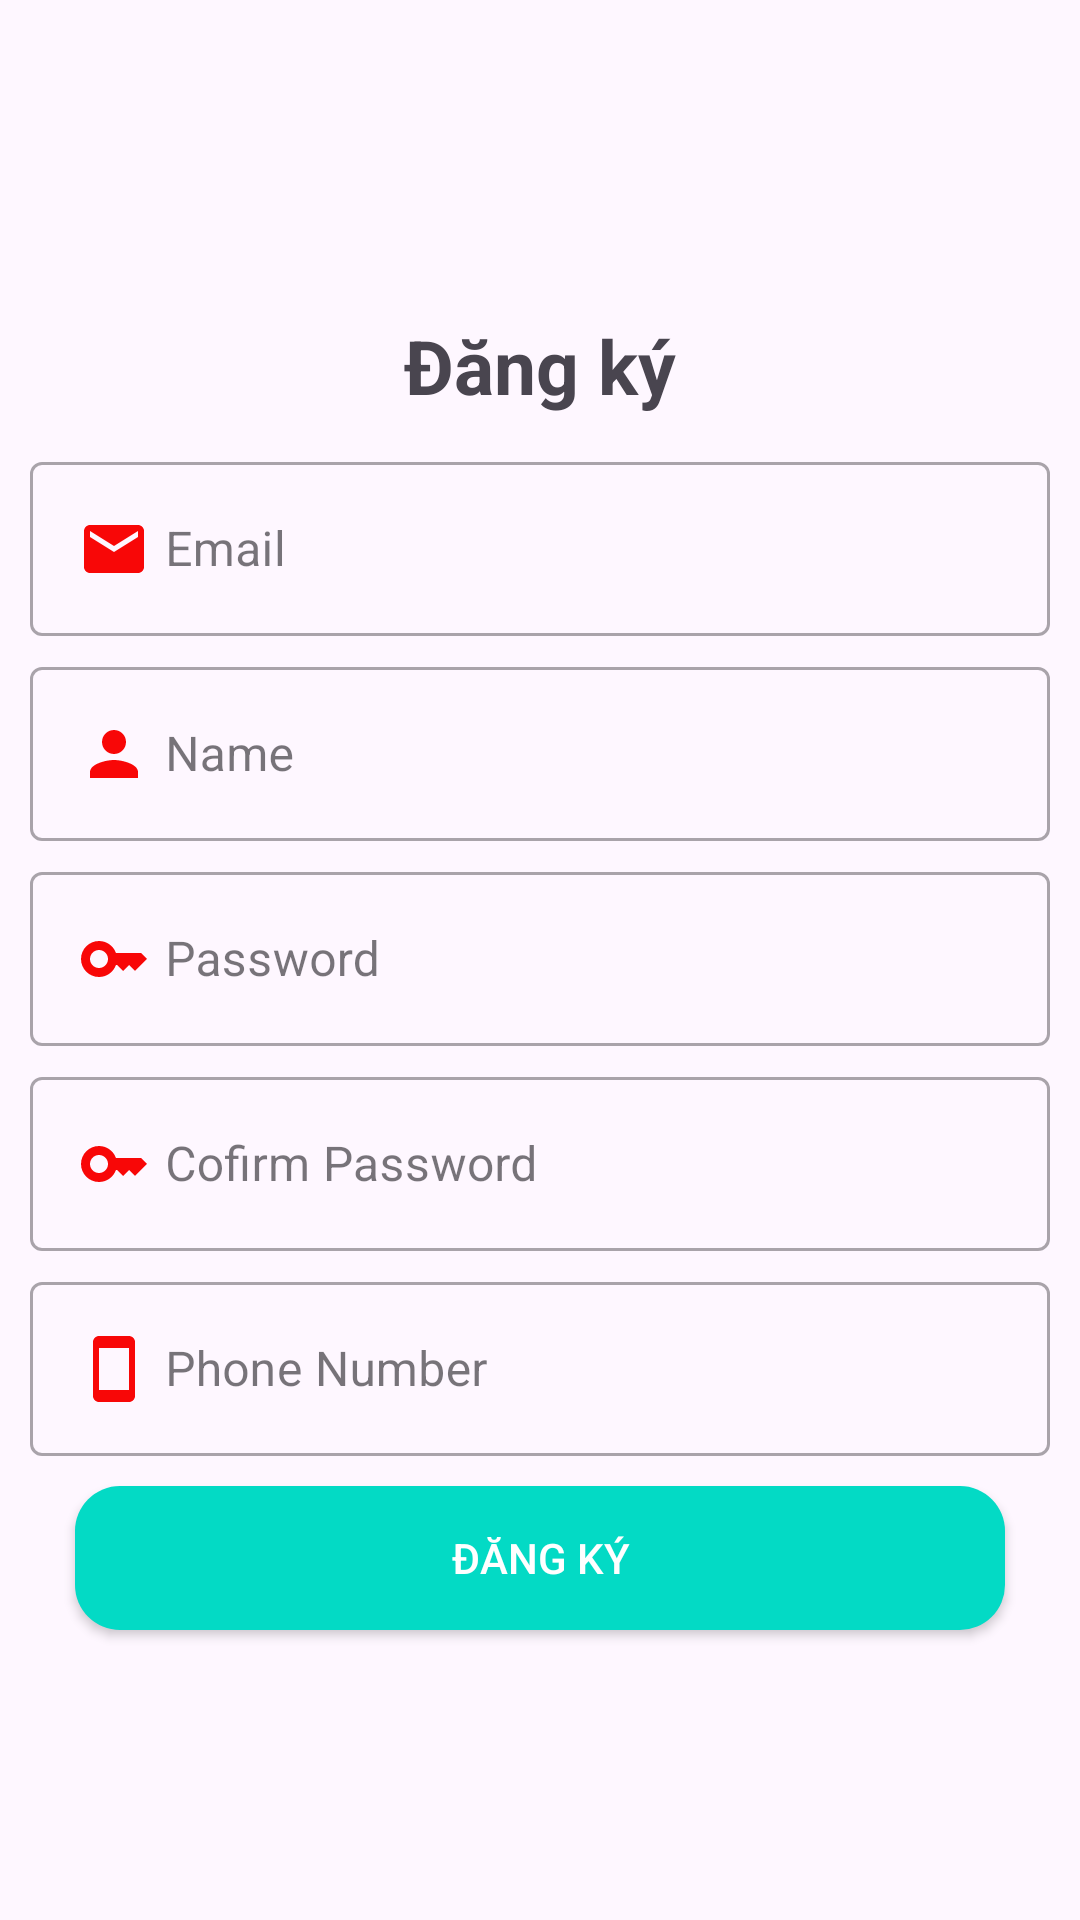

Reconstruct the res/layout file that produces this screen, plus the resources it refers to.
<!-- AndroidManifest.xml: application theme Theme.KoiFarmShop -->
<!-- res/layout/activity_register.xml -->
<?xml version="1.0" encoding="utf-8"?>
<androidx.constraintlayout.widget.ConstraintLayout xmlns:android="http://schemas.android.com/apk/res/android"
    xmlns:app="http://schemas.android.com/apk/res-auto"
    xmlns:tools="http://schemas.android.com/tools"
    android:id="@+id/main"
    android:layout_width="match_parent"
    android:layout_height="match_parent"
    tools:context=".activity.RegisterActivity">

    <TextView
        android:id="@+id/txtdangnhap"
        app:layout_constraintTop_toTopOf="parent"
        android:text="@string/dang_ky_title"
        android:textSize="@dimen/text_size_25"
        android:gravity="center"
        android:textStyle="bold"
        android:layout_marginTop="@dimen/dimen_100"
        android:padding="@dimen/dimen_5"
        android:layout_width="match_parent"
        android:layout_height="wrap_content"/>

    <com.google.android.material.textfield.TextInputLayout
        app:layout_constraintTop_toBottomOf="@id/txtdangnhap"
        android:layout_marginTop="@dimen/dimen_5"
        android:id="@+id/inputEmail"
        style="@style/Widget.MaterialComponents.TextInputLayout.OutlinedBox"
        android:layout_width="match_parent"
        android:layout_height="wrap_content">

        <com.google.android.material.textfield.TextInputEditText
            android:id="@+id/email"
            android:hint="@string/email"
            android:layout_marginLeft="@dimen/dimen_10"
            android:layout_marginRight="@dimen/dimen_10"
            android:inputType="textEmailAddress"
            android:drawableLeft="@drawable/ic_email"
            android:drawablePadding="@dimen/dimen_5"
            android:layout_width="match_parent"
            android:layout_height="wrap_content"/>

    </com.google.android.material.textfield.TextInputLayout>

    <com.google.android.material.textfield.TextInputLayout
        app:layout_constraintTop_toBottomOf="@id/inputEmail"
        android:layout_marginTop="@dimen/dimen_5"
        android:id="@+id/inputName"
        style="@style/Widget.MaterialComponents.TextInputLayout.OutlinedBox"
        android:layout_width="match_parent"
        android:layout_height="wrap_content">

        <com.google.android.material.textfield.TextInputEditText
            android:id="@+id/name"
            android:layout_width="match_parent"
            android:layout_height="wrap_content"
            android:layout_marginLeft="@dimen/dimen_10"
            android:layout_marginRight="@dimen/dimen_10"
            android:drawableLeft="@drawable/ic_person"
            android:drawablePadding="@dimen/dimen_5"
            android:hint="@string/name"
            android:inputType="textEmailAddress" />

    </com.google.android.material.textfield.TextInputLayout>

    <com.google.android.material.textfield.TextInputLayout
        android:id="@+id/inputPassword"
        app:layout_constraintTop_toBottomOf="@id/inputName"
        android:layout_marginTop="@dimen/dimen_5"
        style="@style/Widget.MaterialComponents.TextInputLayout.OutlinedBox"
        android:layout_width="match_parent"
        android:layout_height="wrap_content">

        <com.google.android.material.textfield.TextInputEditText
            android:id="@+id/password"
            android:hint="@string/password"
            android:layout_marginLeft="@dimen/dimen_10"
            android:layout_marginRight="@dimen/dimen_10"
            android:inputType="textPassword"
            android:drawableLeft="@drawable/ic_key"
            android:drawablePadding="@dimen/dimen_5"
            android:layout_width="match_parent"
            android:layout_height="wrap_content"/>

    </com.google.android.material.textfield.TextInputLayout>

    <com.google.android.material.textfield.TextInputLayout
        android:id="@+id/inputRePassword"
        app:layout_constraintTop_toBottomOf="@id/inputPassword"
        android:layout_marginTop="@dimen/dimen_5"
        style="@style/Widget.MaterialComponents.TextInputLayout.OutlinedBox"
        android:layout_width="match_parent"
        android:layout_height="wrap_content">

        <com.google.android.material.textfield.TextInputEditText
            android:id="@+id/repassword"
            android:hint="@string/cofirm_password"
            android:layout_marginLeft="@dimen/dimen_10"
            android:layout_marginRight="@dimen/dimen_10"
            android:inputType="textPassword"
            android:drawableLeft="@drawable/ic_key"
            android:drawablePadding="@dimen/dimen_5"
            android:layout_width="match_parent"
            android:layout_height="wrap_content"/>

    </com.google.android.material.textfield.TextInputLayout>

    <com.google.android.material.textfield.TextInputLayout
        android:id="@+id/inputPhone"
        app:layout_constraintTop_toBottomOf="@id/inputRePassword"
        android:layout_marginTop="@dimen/dimen_5"
        style="@style/Widget.MaterialComponents.TextInputLayout.OutlinedBox"
        android:layout_width="match_parent"
        android:layout_height="wrap_content">

        <com.google.android.material.textfield.TextInputEditText
            android:id="@+id/phone"
            android:hint="@string/phone_number"
            android:layout_marginLeft="@dimen/dimen_10"
            android:layout_marginRight="@dimen/dimen_10"
            android:inputType="number"
            android:drawableLeft="@drawable/ic_phone"
            android:drawablePadding="@dimen/dimen_5"
            android:layout_width="match_parent"
            android:layout_height="wrap_content"/>

    </com.google.android.material.textfield.TextInputLayout>

    <androidx.appcompat.widget.AppCompatButton
        android:id="@+id/btndangky"
        app:layout_constraintTop_toBottomOf="@id/inputPhone"
        android:background="@drawable/background_button"
        android:layout_marginRight="@dimen/dimen_25"
        android:layout_marginLeft="@dimen/dimen_25"
        android:layout_marginTop="@dimen/dimen_10"
        android:text="@string/dang_ky_title"
        android:textColor="@color/white"
        android:layout_width="match_parent"
        android:layout_height="wrap_content"/>


</androidx.constraintlayout.widget.ConstraintLayout>
<!-- resources referenced by this layout -->
<resources>
  <color name="white">#FFFFFFFF</color>
  <dimen name="dimen_10">10dp</dimen>
  <dimen name="dimen_100">100dp</dimen>
  <dimen name="dimen_25">25dp</dimen>
  <dimen name="dimen_5">5dp</dimen>
  <dimen name="text_size_25">25sp</dimen>
  <!-- drawable background_button (drawable) -->
  <?xml version="1.0" encoding="utf-8"?>
  <shape xmlns:android="http://schemas.android.com/apk/res/android"
      android:shape="rectangle"
      >
      <corners android:radius="15dp"/>
      <solid android:color="#FF03DAC5"/>
  </shape>
  <!-- drawable ic_email (drawable) -->
  <vector xmlns:android="http://schemas.android.com/apk/res/android" android:height="24dp" android:tint="#F80707" android:viewportHeight="24" android:viewportWidth="24" android:width="24dp">
        
      <path android:fillColor="@android:color/white" android:pathData="M20,4L4,4c-1.1,0 -1.99,0.9 -1.99,2L2,18c0,1.1 0.9,2 2,2h16c1.1,0 2,-0.9 2,-2L22,6c0,-1.1 -0.9,-2 -2,-2zM20,8l-8,5 -8,-5L4,6l8,5 8,-5v2z"/>
      
  </vector>
  <!-- drawable ic_key (drawable) -->
  <vector xmlns:android="http://schemas.android.com/apk/res/android" android:height="24dp" android:tint="#F80707" android:viewportHeight="24" android:viewportWidth="24" android:width="24dp">
        
      <path android:fillColor="@android:color/white" android:pathData="M21,10h-8.35C11.83,7.67 9.61,6 7,6c-3.31,0 -6,2.69 -6,6s2.69,6 6,6c2.61,0 4.83,-1.67 5.65,-4H13l2,2l2,-2l2,2l4,-4.04L21,10zM7,15c-1.65,0 -3,-1.35 -3,-3c0,-1.65 1.35,-3 3,-3s3,1.35 3,3C10,13.65 8.65,15 7,15z"/>
      
  </vector>
  <!-- drawable ic_person (drawable) -->
  <vector xmlns:android="http://schemas.android.com/apk/res/android" android:height="24dp" android:tint="#F80707" android:viewportHeight="24" android:viewportWidth="24" android:width="24dp">
        
      <path android:fillColor="@android:color/white" android:pathData="M12,12c2.21,0 4,-1.79 4,-4s-1.79,-4 -4,-4 -4,1.79 -4,4 1.79,4 4,4zM12,14c-2.67,0 -8,1.34 -8,4v2h16v-2c0,-2.66 -5.33,-4 -8,-4z"/>
      
  </vector>
  <!-- drawable ic_phone (drawable) -->
  <vector xmlns:android="http://schemas.android.com/apk/res/android" android:height="24dp" android:tint="#F80707" android:viewportHeight="24" android:viewportWidth="24" android:width="24dp">
        
      <path android:fillColor="@android:color/white" android:pathData="M17,1.01L7,1c-1.1,0 -2,0.9 -2,2v18c0,1.1 0.9,2 2,2h10c1.1,0 2,-0.9 2,-2V3c0,-1.1 -0.9,-1.99 -2,-1.99zM17,19H7V5h10v14z"/>
      
  </vector>
  <string name="cofirm_password">Cofirm Password</string>
  <string name="dang_ky_title">Đăng ký</string>
  <string name="email">Email</string>
  <string name="name">Name</string>
  <string name="password">Password</string>
  <string name="phone_number">Phone Number</string>
  <style name="Theme.KoiFarmShop" parent="Base.Theme.KoiFarmShop" />
  <style name="Base.Theme.KoiFarmShop" parent="Theme.Material3.DayNight.NoActionBar">
          
          
      </style>
</resources>
